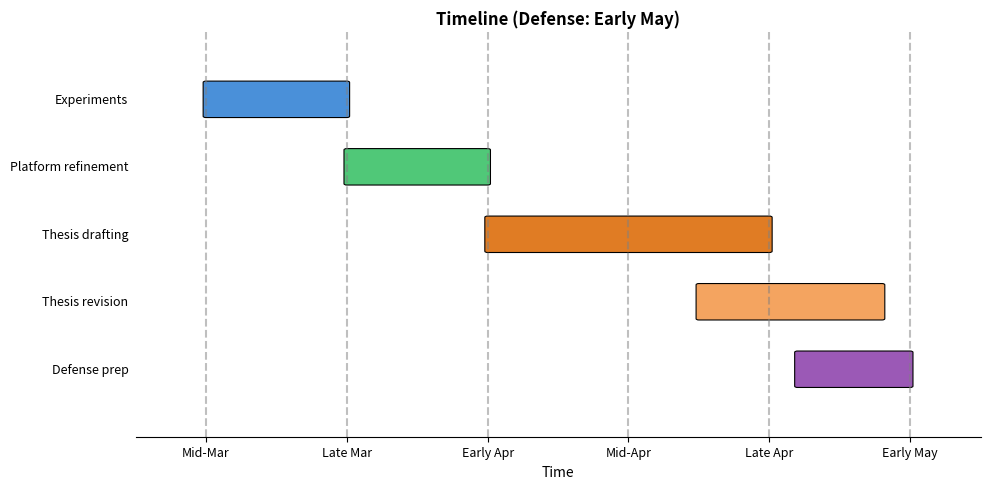

Recreate this plot in Python. (Note: this script raises an exception after producing the figure.)
"""
Generate Timeline figure for PPT.
Run: python generate_timeline.py
Output: timeline.png
Timeline: Mar 9 (today) -> Defense early May
"""
from pathlib import Path
import matplotlib.pyplot as plt
import matplotlib.patches as mpatches
import numpy as np

fig, ax = plt.subplots(figsize=(10, 5))

# X-axis: Mid-Mar, Late Mar, Early Apr, Mid-Apr, Late Apr, Early May
labels = ["Mid-Mar", "Late Mar", "Early Apr", "Mid-Apr", "Late Apr", "Early May"]
n = len(labels)
ax.set_xlim(-0.5, n - 0.5)
ax.set_ylim(0, 6)
ax.set_yticks([])

# Task bars (start_idx, end_idx)
tasks = [
    ("Experiments", 0, 1, "#4A90D9"),
    ("Platform refinement", 1, 2, "#50C878"),
    ("Thesis drafting", 2, 4, "#E07C24"),
    ("Thesis revision", 3.5, 4.8, "#F4A460"),
    ("Defense prep", 4.2, 5, "#9B59B6"),
]

for i, (name, start, end, color) in enumerate(tasks):
    y = 5 - i
    bar = mpatches.FancyBboxPatch((start, y - 0.25), end - start, 0.5,
                                   boxstyle="round,pad=0.02", facecolor=color, edgecolor="black", linewidth=0.8)
    ax.add_patch(bar)
    ax.text(-0.55, y, name, va="center", ha="right", fontsize=9)

for i in range(n):
    ax.axvline(x=i, color="gray", linestyle="--", alpha=0.5)
ax.set_xticks(np.arange(n))
ax.set_xticklabels(labels, fontsize=9)
ax.set_xlabel("Time", fontsize=10)
ax.set_title("Timeline (Defense: Early May)", fontsize=12, fontweight="bold")
ax.spines["top"].set_visible(False)
ax.spines["left"].set_visible(False)
ax.spines["right"].set_visible(False)
plt.tight_layout()
plt.savefig(Path(__file__).parent / "timeline.png", dpi=150, bbox_inches="tight")
plt.close()
print("Saved timeline.png")
